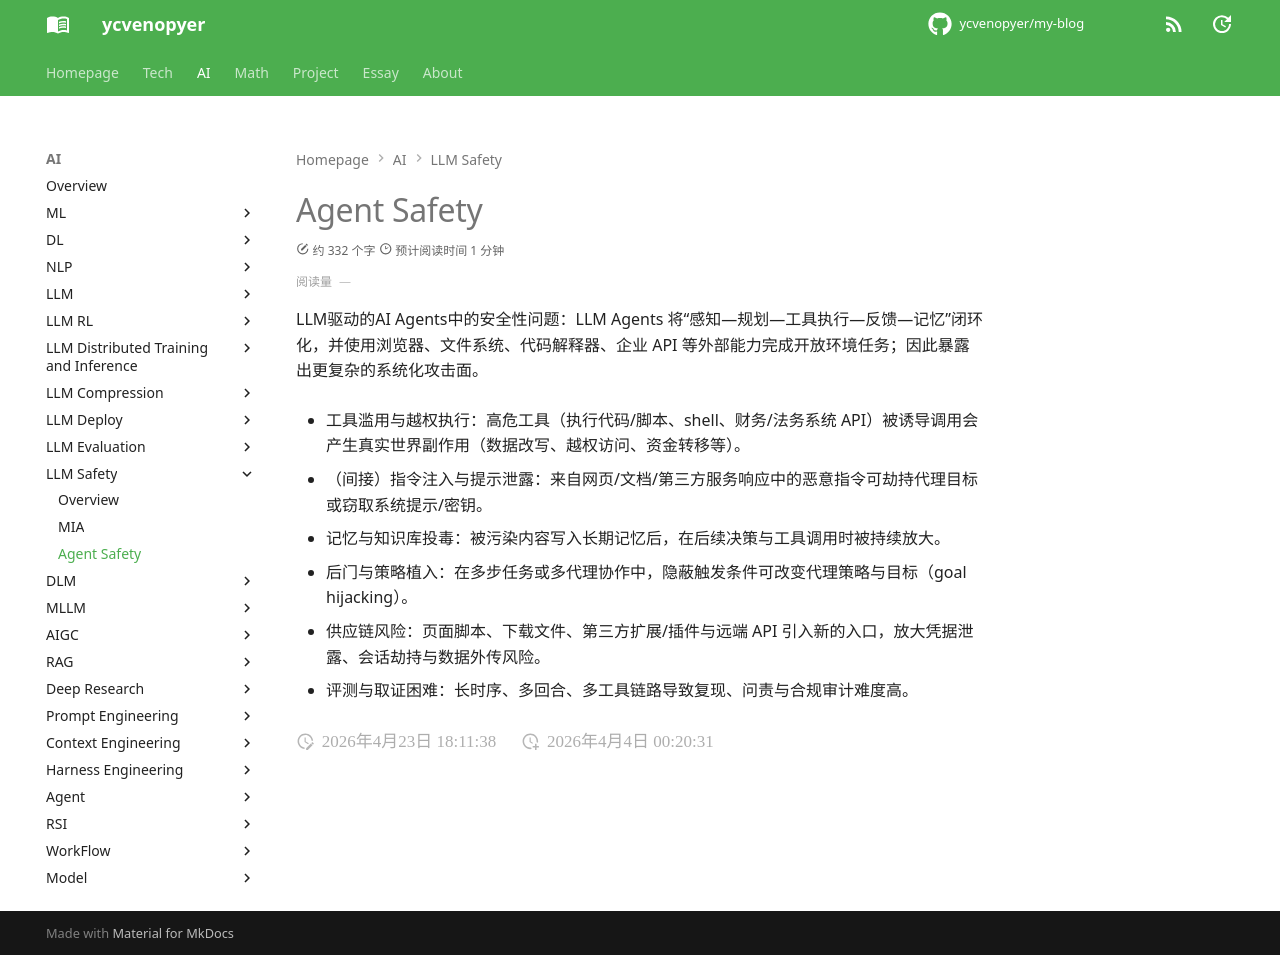

repository: ycvenopyer/my-blog · page: ai-note/llm-safety/agent-safety/index.html · generator: mkdocs

# Agent Safety

LLM驱动的AI Agents中的安全性问题：LLM Agents 将“感知—规划—工具执行—反馈—记忆”闭环化，并使用浏览器、文件系统、代码解释器、企业 API 等外部能力完成开放环境任务；因此暴露出更复杂的系统化攻击面。

- 工具滥用与越权执行：高危工具（执行代码/脚本、shell、财务/法务系统 API）被诱导调用会产生真实世界副作用（数据改写、越权访问、资金转移等）。

- （间接）指令注入与提示泄露：来自网页/文档/第三方服务响应中的恶意指令可劫持代理目标或窃取系统提示/密钥。

- 记忆与知识库投毒：被污染内容写入长期记忆后，在后续决策与工具调用时被持续放大。

- 后门与策略植入：在多步任务或多代理协作中，隐蔽触发条件可改变代理策略与目标（goal hijacking）。

- 供应链风险：页面脚本、下载文件、第三方扩展/插件与远端 API 引入新的入口，放大凭据泄露、会话劫持与数据外传风险。

- 评测与取证困难：长时序、多回合、多工具链路导致复现、问责与合规审计难度高。
